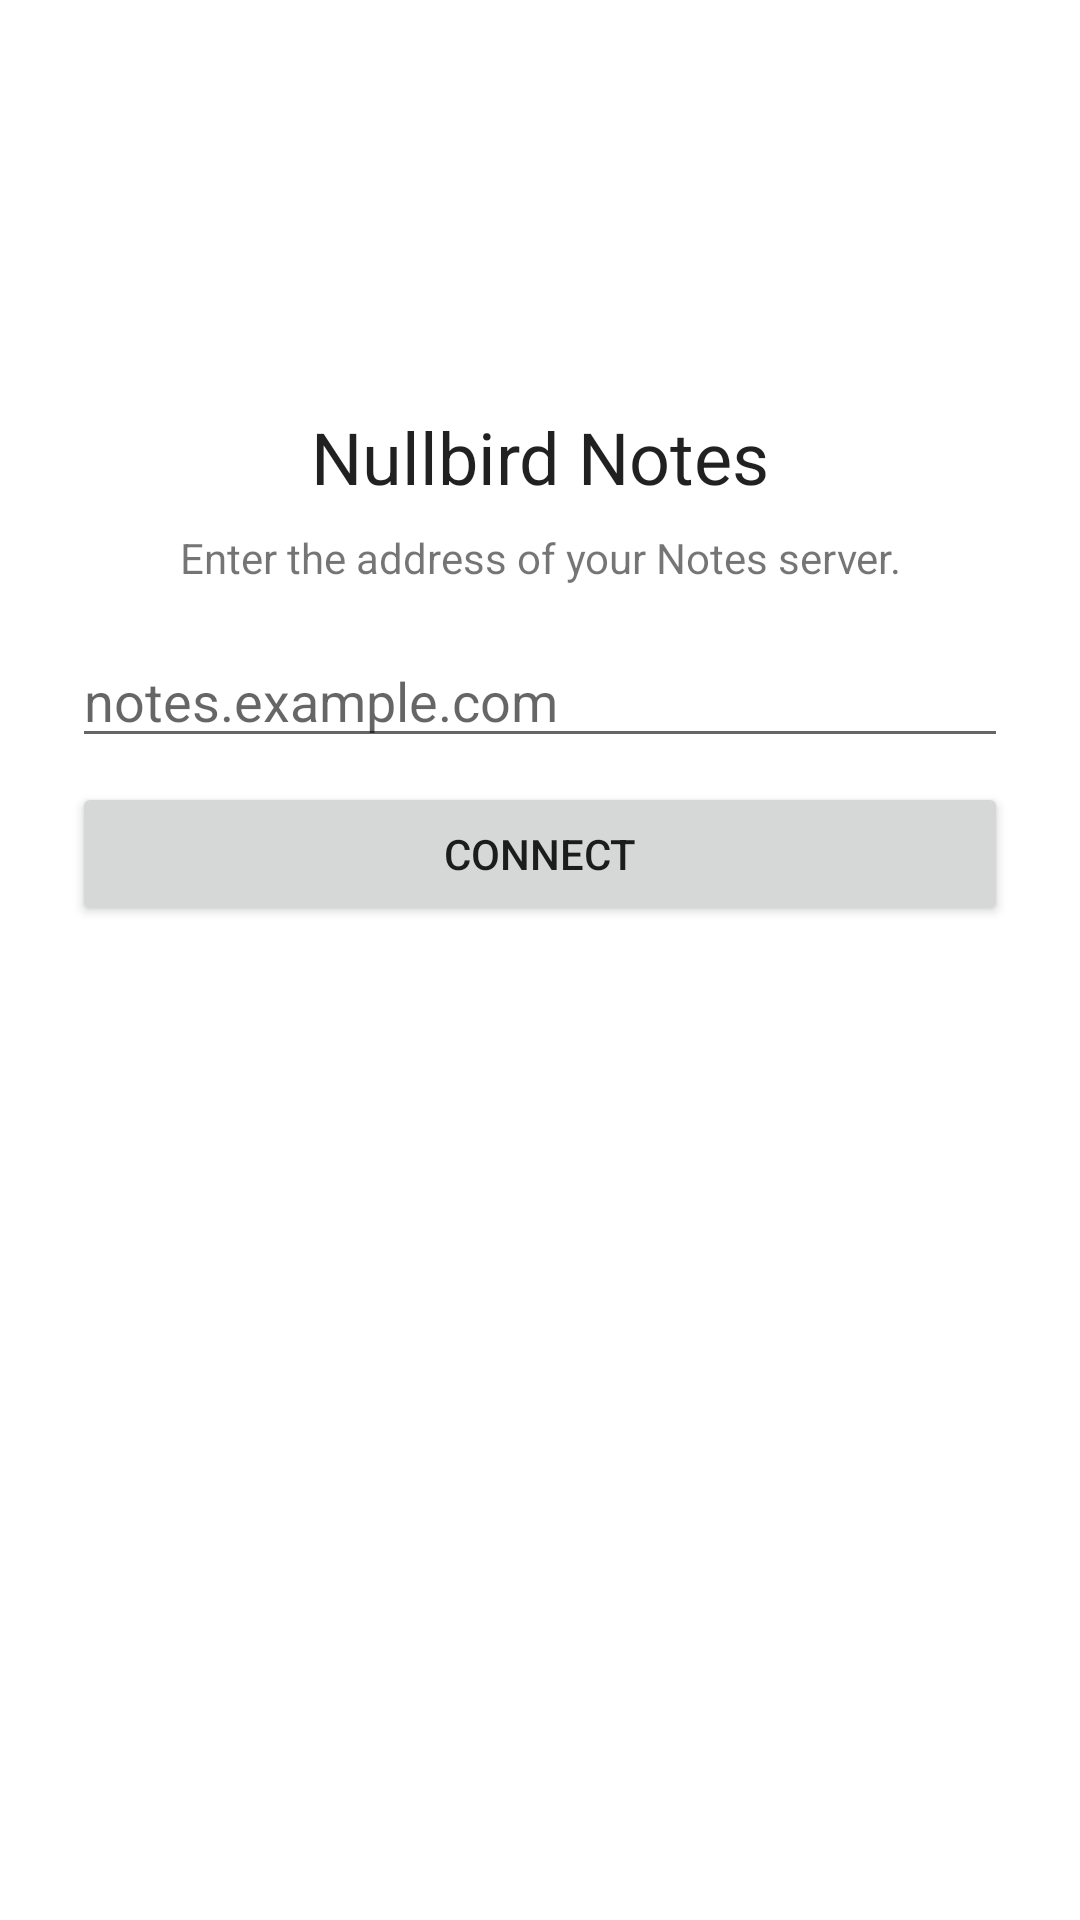

Android layout source for this screen:
<!-- AndroidManifest.xml: application theme Theme.Notes -->
<!-- res/layout/activity_setup.xml -->
<?xml version="1.0" encoding="utf-8"?>
<ScrollView xmlns:android="http://schemas.android.com/apk/res/android"
    android:layout_width="match_parent"
    android:layout_height="match_parent"
    android:fillViewport="true">

    <LinearLayout
        android:layout_width="match_parent"
        android:layout_height="wrap_content"
        android:layout_gravity="center_vertical"
        android:orientation="vertical"
        android:padding="24dp">

        <ImageView
            android:layout_width="96dp"
            android:layout_height="96dp"
            android:layout_gravity="center_horizontal"
            android:layout_marginBottom="16dp"
            android:contentDescription="@null"
            android:src="@mipmap/ic_launcher" />

        <TextView
            android:layout_width="match_parent"
            android:layout_height="wrap_content"
            android:gravity="center_horizontal"
            android:text="@string/setup_title"
            android:textAppearance="@android:style/TextAppearance.Material.Headline" />

        <TextView
            android:layout_width="match_parent"
            android:layout_height="wrap_content"
            android:layout_marginTop="8dp"
            android:layout_marginBottom="16dp"
            android:gravity="center_horizontal"
            android:text="@string/setup_intro" />

        <EditText
            android:id="@+id/address"
            android:layout_width="match_parent"
            android:layout_height="wrap_content"
            android:autofillHints="url"
            android:hint="@string/setup_hint"
            android:imeOptions="actionGo"
            android:importantForAutofill="no"
            android:inputType="textUri"
            android:maxLines="1" />

        <Button
            android:id="@+id/connect"
            android:layout_width="match_parent"
            android:layout_height="wrap_content"
            android:layout_marginTop="8dp"
            android:text="@string/setup_connect" />

        <ProgressBar
            android:id="@+id/progress"
            android:layout_width="wrap_content"
            android:layout_height="wrap_content"
            android:layout_gravity="center_horizontal"
            android:layout_marginTop="16dp"
            android:indeterminate="true"
            android:visibility="gone" />

        <TextView
            android:id="@+id/status"
            android:layout_width="match_parent"
            android:layout_height="wrap_content"
            android:layout_marginTop="16dp"
            android:gravity="center_horizontal"
            android:visibility="gone" />
    </LinearLayout>
</ScrollView>
<!-- resources referenced by this layout -->
<resources>
  <string name="setup_connect">Connect</string>
  <string name="setup_hint">notes.example.com</string>
  <string name="setup_intro">Enter the address of your Notes server.</string>
  <string name="setup_title">Nullbird Notes</string>
  <style name="Theme.Notes" parent="android:Theme.Material.Light">
          <item name="android:windowBackground">@color/background</item>
      </style>
  <color name="background">#ffffff</color>
</resources>
